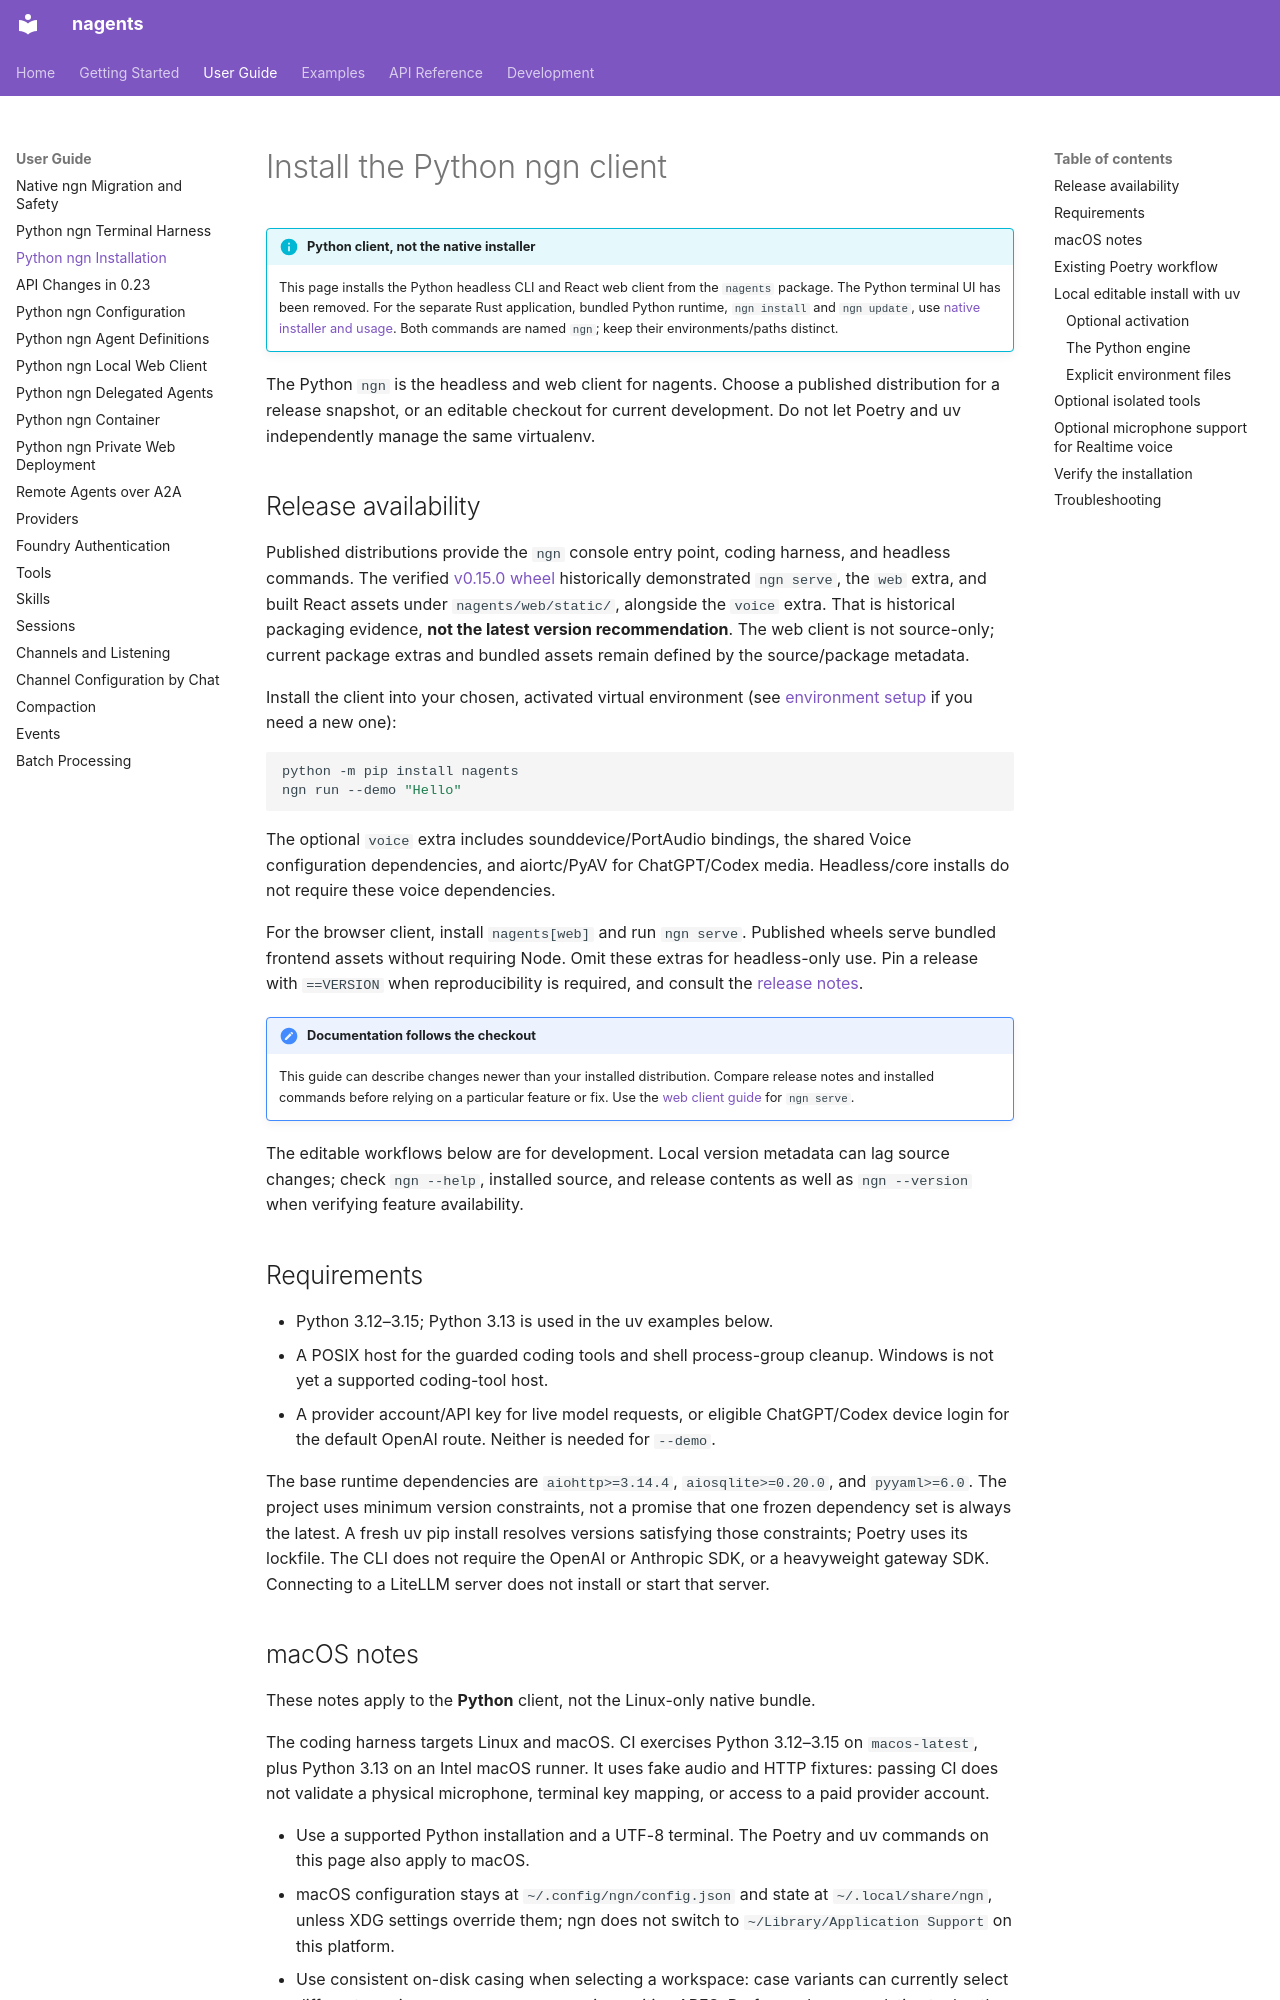

repository: abi-jey/nagents · page: guide/ngn-installation/index.html · generator: mkdocs

# Install the Python ngn client

!!! info "Python client, not the native installer"
    This page installs the Python headless CLI and React web client from the
    `nagents` package. The Python terminal UI has been removed. For the separate Rust application, bundled Python runtime,
    `ngn install` and `ngn update`, use [native installer and usage](native-ngn.md).
    Both commands are named `ngn`; keep their environments/paths distinct.

The Python `ngn` is the headless and web client for nagents. Choose a published
distribution for a release snapshot, or an editable checkout for current
development. Do not let Poetry and uv independently manage the same virtualenv.

## Release availability

Published distributions provide the `ngn` console entry point, coding harness,
and headless commands. The verified
[v0.15.0 wheel](https://pypi.org/project/nagents/0.15.0/) historically demonstrated `ngn serve`,
the `web` extra, and built React assets under `nagents/web/static/`, alongside the
`voice` extra. That is historical packaging evidence, **not the latest
version recommendation**. The web client is not source-only; current package
extras and bundled assets remain defined by the source/package metadata.

Install the client into your chosen, activated virtual environment
(see [environment setup](../getting-started/installation.md#install-the-python-library-from-pypi)
if you need a new one):

```bash
python -m pip install nagents
ngn run --demo "Hello"
```

The optional `voice` extra includes sounddevice/PortAudio bindings, the shared
Voice configuration dependencies, and aiortc/PyAV for ChatGPT/Codex media.
Headless/core installs do not require these voice dependencies.

For the browser client, install `nagents[web]` and run `ngn serve`. Published
wheels serve bundled frontend assets without requiring Node. Omit these extras
for headless-only use. Pin a release with `==VERSION` when reproducibility is
required, and consult the [release notes](https://github.com/abi-jey/nagents/releases).

!!! important "Documentation follows the checkout"
    This guide can describe changes newer than your installed distribution.
    Compare release notes and installed commands before relying on a particular
    feature or fix. Use the [web client guide](ngn-web.md) for `ngn serve`.

The editable workflows below are for development. Local version metadata can
lag source changes; check `ngn --help`, installed source, and release contents as
well as `ngn --version` when verifying feature availability.

## Requirements

- Python 3.12–3.15; Python 3.13 is used in the uv examples below.
- A POSIX host for the guarded coding tools and shell process-group cleanup.
  Windows is not yet a supported coding-tool host.
- A provider account/API key for live model requests, or eligible ChatGPT/Codex
  device login for the default OpenAI route. Neither is needed for `--demo`.

The base runtime dependencies are `aiohttp>=3.14.4`, `aiosqlite>=0.20.0`, and
`pyyaml>=6.0`. The project uses minimum
version constraints, not a promise that one frozen dependency set is always the
latest. A fresh uv pip install resolves versions satisfying those constraints;
Poetry uses its lockfile. The CLI does not require the OpenAI or Anthropic SDK,
or a heavyweight gateway SDK. Connecting to a LiteLLM server does not install or
start that server.
